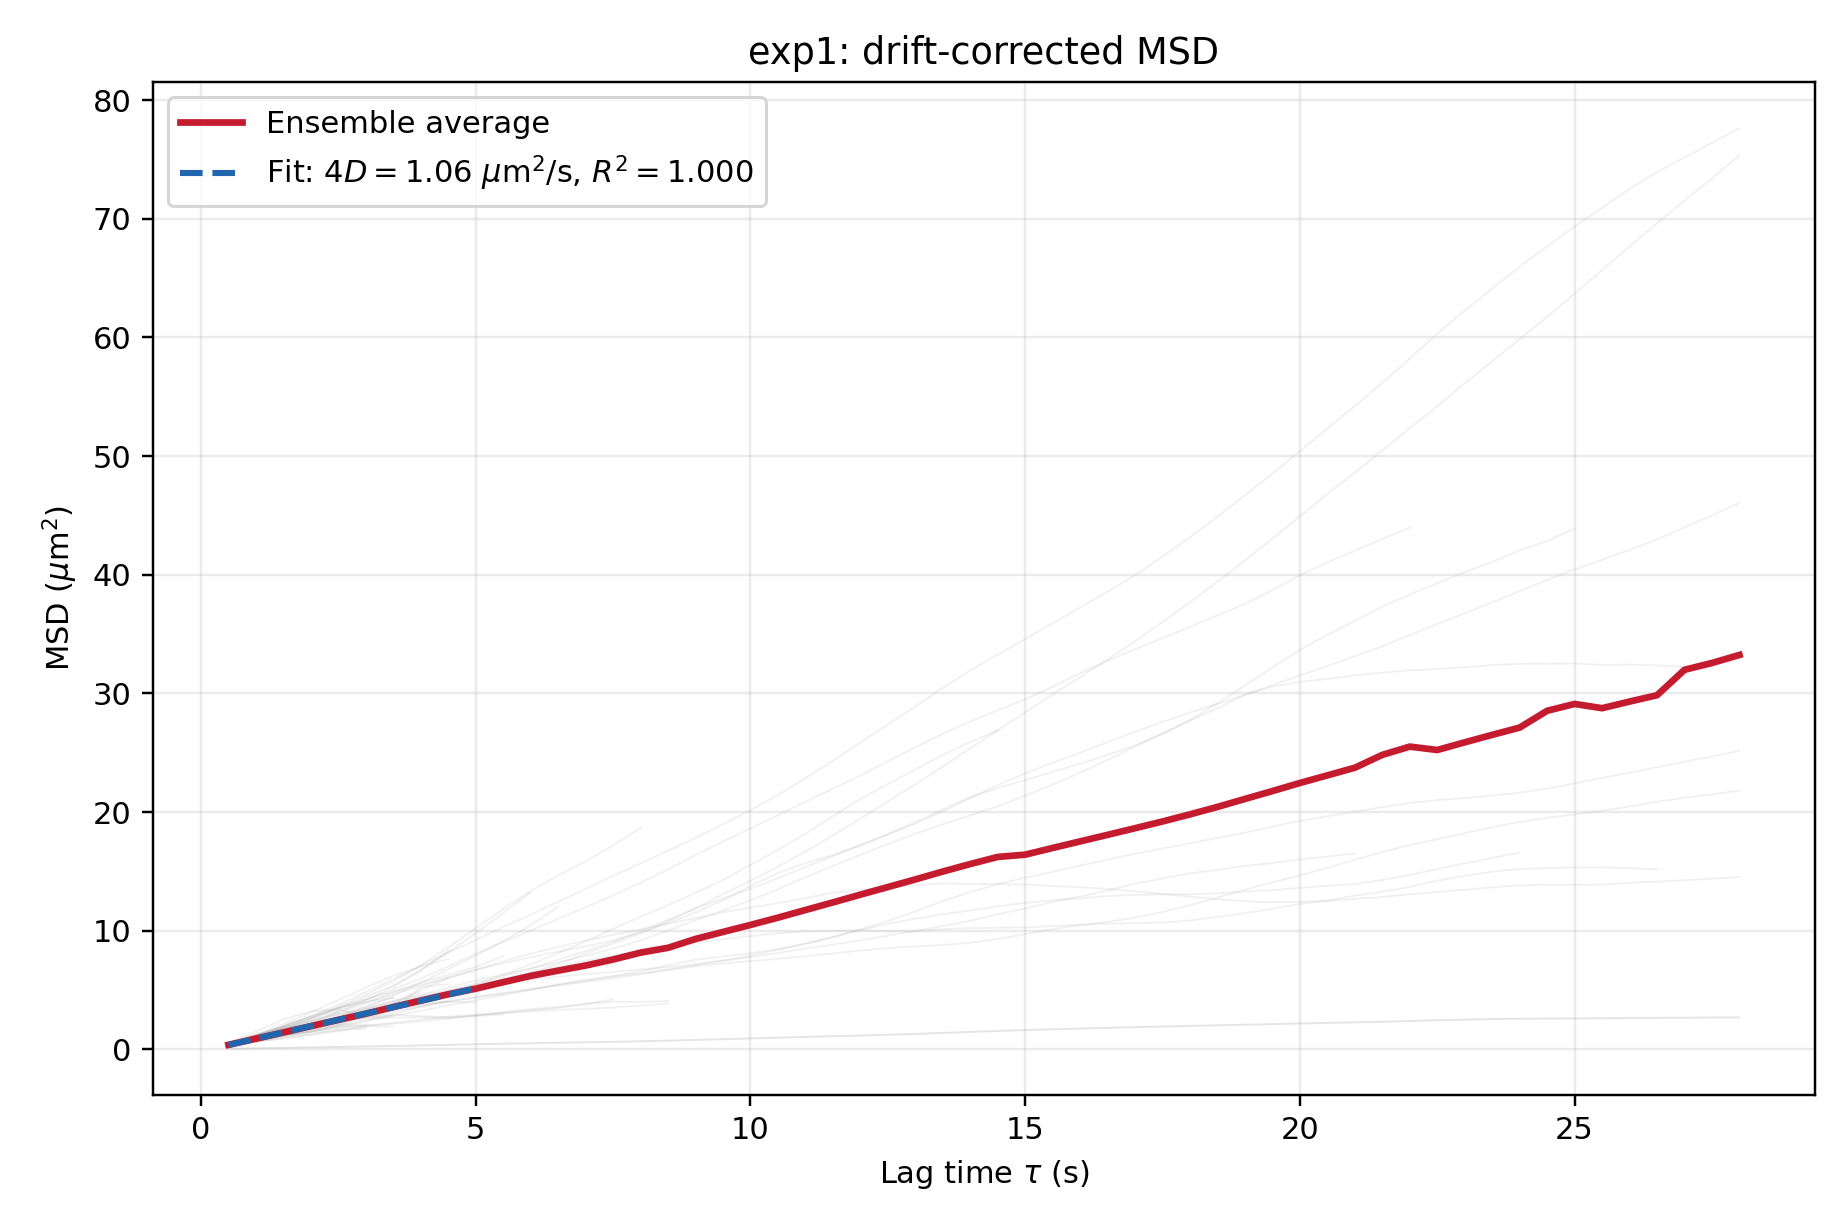

Source data for this figure (header and first rows):
lag_frames, lag_s, msd_um2, displacement_count
1, 0.5, 0.3724, 3098
2, 1.0, 0.8937, 3042
3, 1.5, 1.417, 2989
4, 2.0, 1.95, 2938
5, 2.5, 2.472, 2888
6, 3.0, 3.001, 2821
7, 3.5, 3.558, 2730
8, 4.0, 4.103, 2623
9, 4.5, 4.634, 2570
10, 5.0, 5.106, 2463
11, 5.5, 5.652, 2413
12, 6.0, 6.184, 2339
13, 6.5, 6.628, 2289
14, 7.0, 7.058, 2236
15, 7.5, 7.566, 2214
16, 8.0, 8.145, 2159
17, 8.5, 8.552, 2108
18, 9.0, 9.297, 2022
19, 9.5, 9.889, 2005
20, 10.0, 10.48, 1988
21, 10.5, 11.09, 1971
22, 11.0, 11.74, 1954
23, 11.5, 12.38, 1937
24, 12.0, 13.03, 1920
25, 12.5, 13.67, 1904
26, 13.0, 14.32, 1888
27, 13.5, 14.98, 1872
28, 14.0, 15.61, 1856
29, 14.5, 16.21, 1840
30, 15.0, 16.4, 1762
31, 15.5, 16.97, 1747
32, 16.0, 17.52, 1732
33, 16.5, 18.08, 1717
34, 17.0, 18.63, 1702
35, 17.5, 19.2, 1687
36, 18.0, 19.8, 1672
37, 18.5, 20.43, 1657
38, 19.0, 21.1, 1642
39, 19.5, 21.77, 1628
40, 20.0, 22.45, 1614
41, 20.5, 23.09, 1600
42, 21.0, 23.73, 1586
43, 21.5, 24.82, 1489
44, 22.0, 25.51, 1476
45, 22.5, 25.23, 1391
46, 23.0, 25.87, 1379
47, 23.5, 26.5, 1367
48, 24.0, 27.12, 1355
49, 24.5, 28.53, 1243
50, 25.0, 29.11, 1232
51, 25.5, 28.75, 1152
52, 26.0, 29.31, 1142
53, 26.5, 29.84, 1132
54, 27.0, 31.99, 1014
55, 27.5, 32.56, 1005
56, 28.0, 33.24, 920
